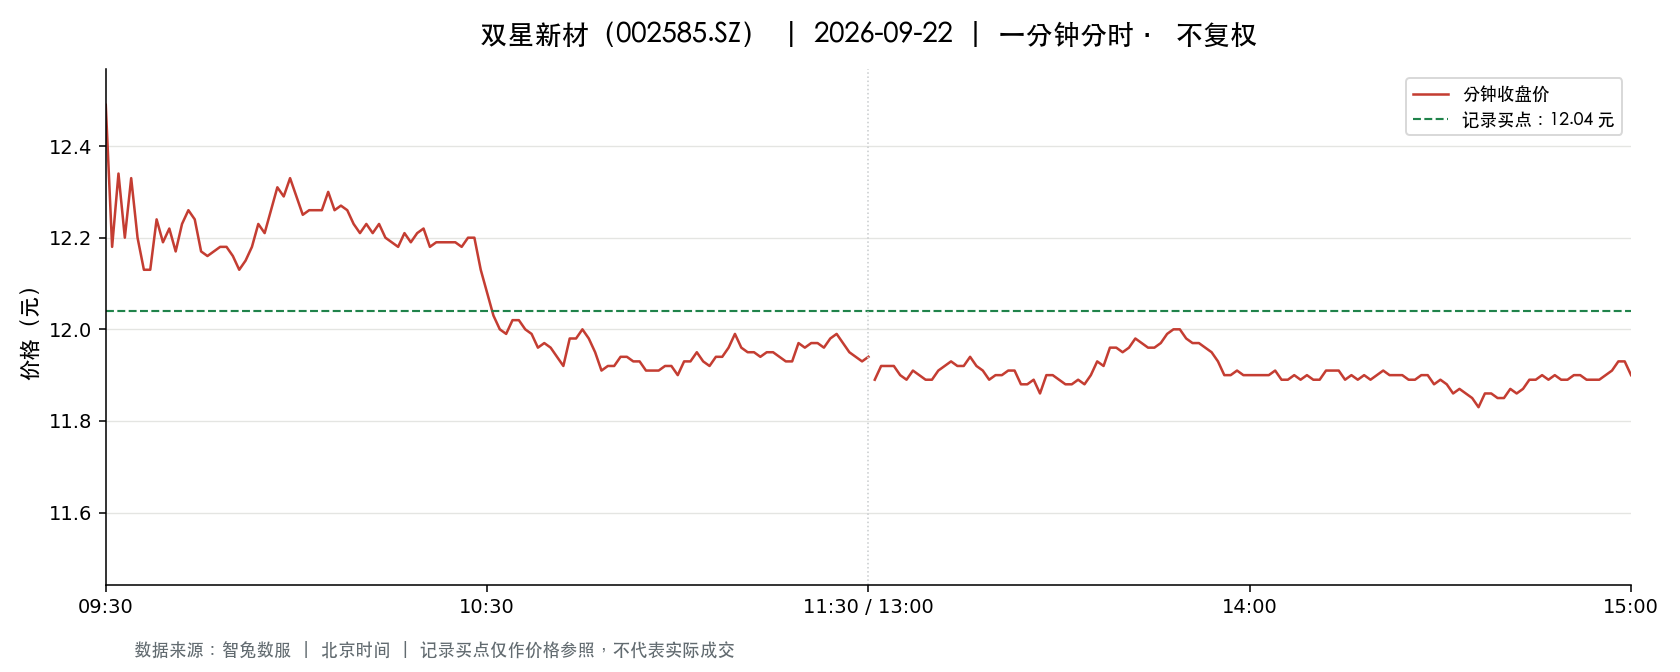

Data behind this chart, as committed beside it:
t, o, h, l, c, v, a, pc, sf
2026-09-22 09:30:00, 12.49, 12.49, 12.49, 12.49, 51071, 63787679, 12.71, 0.0
2026-09-22 09:31:00, 12.37, 12.39, 12.17, 12.18, 137806, 169996557, 12.49, 0.0
2026-09-22 09:32:00, 12.15, 12.44, 12.13, 12.34, 91412, 112657850, 12.18, 0.0
2026-09-22 09:33:00, 12.32, 12.33, 12.2, 12.2, 56715, 69640175, 12.34, 0.0
2026-09-22 09:34:00, 12.2, 12.33, 12.2, 12.33, 47214, 57893069, 12.2, 0.0
2026-09-22 09:35:00, 12.32, 12.32, 12.2, 12.2, 47361, 57902113, 12.33, 0.0
2026-09-22 09:36:00, 12.19, 12.19, 12.09, 12.13, 61539, 74732091, 12.2, 0.0
2026-09-22 09:37:00, 12.15, 12.17, 12.08, 12.13, 36778, 44562582, 12.13, 0.0
2026-09-22 09:38:00, 12.13, 12.24, 12.12, 12.24, 38553, 46890812, 12.13, 0.0
2026-09-22 09:39:00, 12.25, 12.26, 12.18, 12.19, 27143, 33165191, 12.24, 0.0
2026-09-22 09:40:00, 12.18, 12.23, 12.17, 12.22, 26333, 32125124, 12.19, 0.0
2026-09-22 09:41:00, 12.23, 12.24, 12.17, 12.17, 18948, 23123629, 12.22, 0.0
2026-09-22 09:42:00, 12.16, 12.25, 12.16, 12.23, 19945, 24370074, 12.17, 0.0
2026-09-22 09:43:00, 12.24, 12.26, 12.21, 12.26, 14505, 17751820, 12.23, 0.0
2026-09-22 09:44:00, 12.26, 12.31, 12.24, 12.24, 23345, 28667790, 12.26, 0.0
2026-09-22 09:45:00, 12.22, 12.22, 12.15, 12.17, 31295, 38069908, 12.24, 0.0
2026-09-22 09:46:00, 12.17, 12.18, 12.15, 12.16, 22340, 27169068, 12.17, 0.0
2026-09-22 09:47:00, 12.16, 12.17, 12.12, 12.17, 16402, 19912182, 12.16, 0.0
2026-09-22 09:48:00, 12.17, 12.19, 12.17, 12.18, 15680, 19083458, 12.17, 0.0
2026-09-22 09:49:00, 12.17, 12.18, 12.12, 12.18, 20380, 24743223, 12.18, 0.0
2026-09-22 09:50:00, 12.16, 12.19, 12.14, 12.16, 16354, 19899740, 12.18, 0.0
2026-09-22 09:51:00, 12.17, 12.18, 12.13, 12.13, 16442, 19985990, 12.16, 0.0
2026-09-22 09:52:00, 12.14, 12.15, 12.12, 12.15, 11695, 14201850, 12.13, 0.0
2026-09-22 09:53:00, 12.15, 12.19, 12.15, 12.18, 9182, 11174128, 12.15, 0.0
2026-09-22 09:54:00, 12.18, 12.23, 12.18, 12.23, 13101, 15981336, 12.18, 0.0
2026-09-22 09:55:00, 12.23, 12.28, 12.21, 12.21, 13539, 16572273, 12.23, 0.0
2026-09-22 09:56:00, 12.21, 12.27, 12.21, 12.26, 13491, 16527728, 12.21, 0.0
2026-09-22 09:57:00, 12.25, 12.31, 12.25, 12.31, 15369, 18872789, 12.26, 0.0
2026-09-22 09:58:00, 12.31, 12.31, 12.27, 12.29, 12887, 15839197, 12.31, 0.0
2026-09-22 09:59:00, 12.29, 12.35, 12.29, 12.33, 20867, 25716526, 12.29, 0.0
2026-09-22 10:00:00, 12.32, 12.32, 12.28, 12.29, 14835, 18256643, 12.33, 0.0
2026-09-22 10:01:00, 12.28, 12.28, 12.25, 12.25, 12507, 15339439, 12.29, 0.0
2026-09-22 10:02:00, 12.23, 12.27, 12.23, 12.26, 5891, 7213245, 12.25, 0.0
2026-09-22 10:03:00, 12.26, 12.27, 12.25, 12.26, 8469, 10377791, 12.26, 0.0
2026-09-22 10:04:00, 12.26, 12.29, 12.26, 12.26, 10371, 12718279, 12.26, 0.0
2026-09-22 10:05:00, 12.26, 12.3, 12.26, 12.3, 11369, 13961165, 12.26, 0.0
2026-09-22 10:06:00, 12.3, 12.3, 12.25, 12.26, 12826, 15730311, 12.3, 0.0
2026-09-22 10:07:00, 12.25, 12.28, 12.25, 12.27, 6983, 8562758, 12.26, 0.0
2026-09-22 10:08:00, 12.28, 12.28, 12.24, 12.26, 10202, 12501230, 12.27, 0.0
2026-09-22 10:09:00, 12.24, 12.24, 12.21, 12.23, 11732, 14344025, 12.26, 0.0
2026-09-22 10:10:00, 12.23, 12.23, 12.2, 12.21, 7309, 8923400, 12.23, 0.0
2026-09-22 10:11:00, 12.21, 12.23, 12.19, 12.23, 8744, 10667165, 12.21, 0.0
2026-09-22 10:12:00, 12.22, 12.23, 12.2, 12.21, 6862, 8380138, 12.23, 0.0
2026-09-22 10:13:00, 12.21, 12.25, 12.21, 12.23, 7296, 8922714, 12.21, 0.0
2026-09-22 10:14:00, 12.23, 12.23, 12.2, 12.2, 5927, 7235078, 12.23, 0.0
2026-09-22 10:15:00, 12.2, 12.2, 12.18, 12.19, 7532, 9184302, 12.2, 0.0
2026-09-22 10:16:00, 12.19, 12.2, 12.17, 12.18, 7936, 9666919, 12.19, 0.0
2026-09-22 10:17:00, 12.18, 12.22, 12.17, 12.21, 7107, 8664491, 12.18, 0.0
2026-09-22 10:18:00, 12.2, 12.2, 12.18, 12.19, 5886, 7175087, 12.21, 0.0
2026-09-22 10:19:00, 12.19, 12.21, 12.18, 12.21, 4117, 5017374, 12.19, 0.0
2026-09-22 10:20:00, 12.2, 12.22, 12.2, 12.22, 5143, 6279255, 12.21, 0.0
2026-09-22 10:21:00, 12.23, 12.23, 12.18, 12.18, 8984, 10959948, 12.22, 0.0
2026-09-22 10:22:00, 12.18, 12.19, 12.18, 12.19, 5571, 6788278, 12.18, 0.0
2026-09-22 10:23:00, 12.19, 12.19, 12.17, 12.19, 5773, 7031720, 12.19, 0.0
2026-09-22 10:24:00, 12.18, 12.19, 12.18, 12.19, 3713, 4523518, 12.19, 0.0
2026-09-22 10:25:00, 12.18, 12.2, 12.18, 12.19, 4488, 5470672, 12.19, 0.0
2026-09-22 10:26:00, 12.19, 12.19, 12.17, 12.18, 6751, 8221526, 12.19, 0.0
2026-09-22 10:27:00, 12.19, 12.2, 12.18, 12.2, 4108, 5006043, 12.18, 0.0
2026-09-22 10:28:00, 12.19, 12.2, 12.18, 12.2, 3597, 4384652, 12.2, 0.0
2026-09-22 10:29:00, 12.19, 12.19, 12.13, 12.13, 19820, 24092755, 12.2, 0.0
... 181 more rows
